The GitHub repository QMIND-Team/GC_computer_vision contains a labelled image folder "Data_new" with 5 categories: annies snickerdoodle cinnamon sugar, blue diamond nut thins almond cheddar, blue diamond nut thins almond seasalt, Higgins and Burke naturals peppermint, patels dal tadka lentil curry. Examples follow, each with its label.

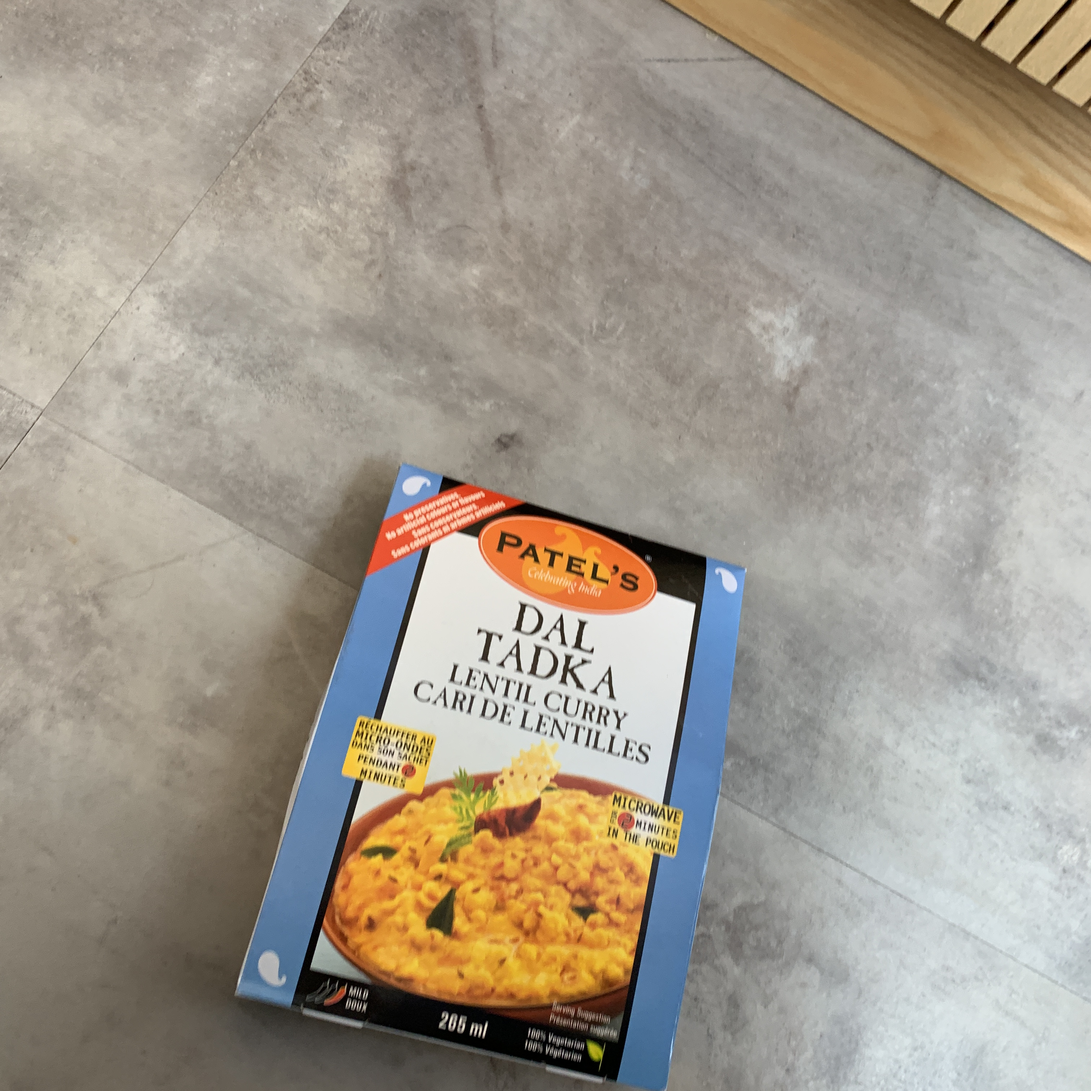
Label: patels dal tadka lentil curry

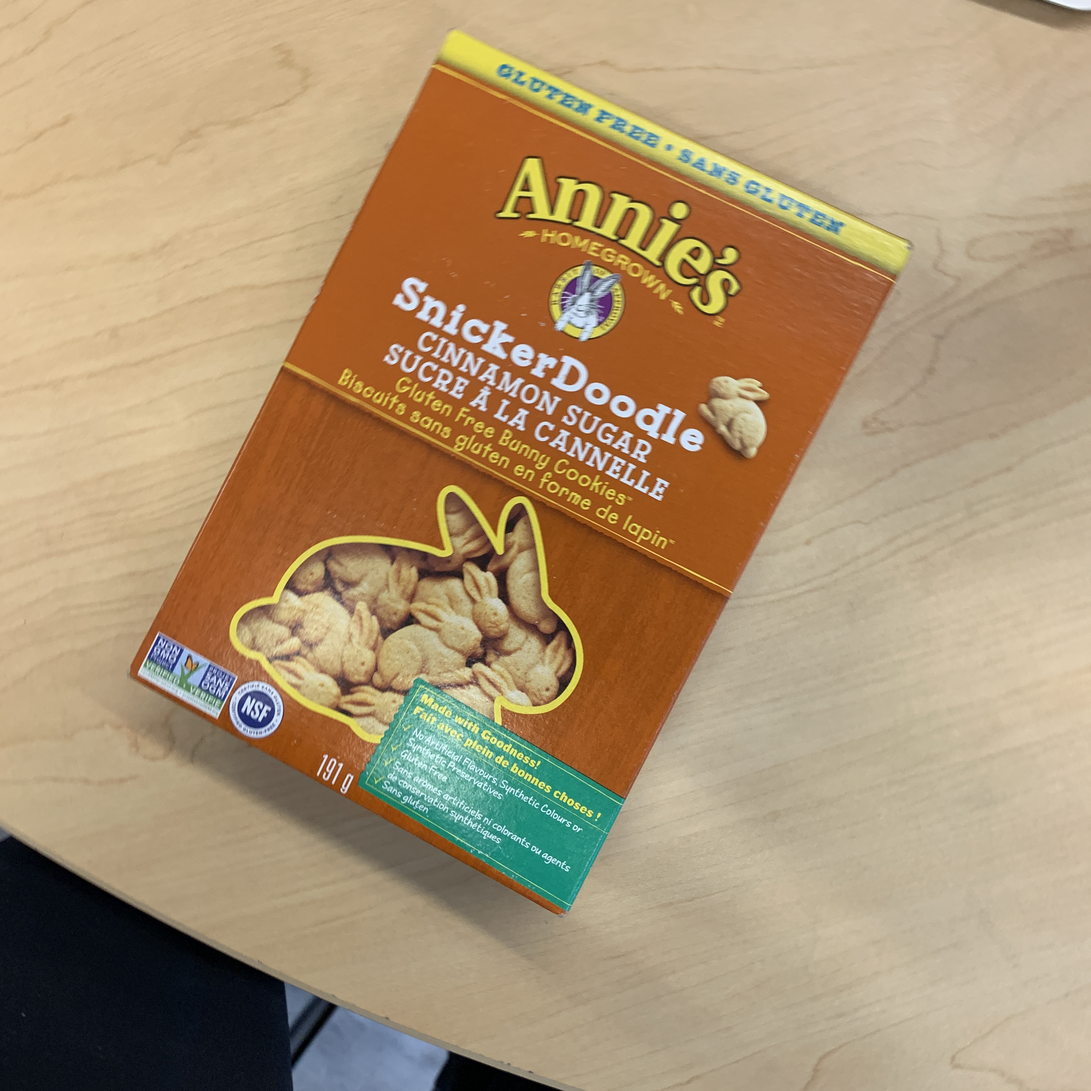
Label: annies snickerdoodle cinnamon sugar

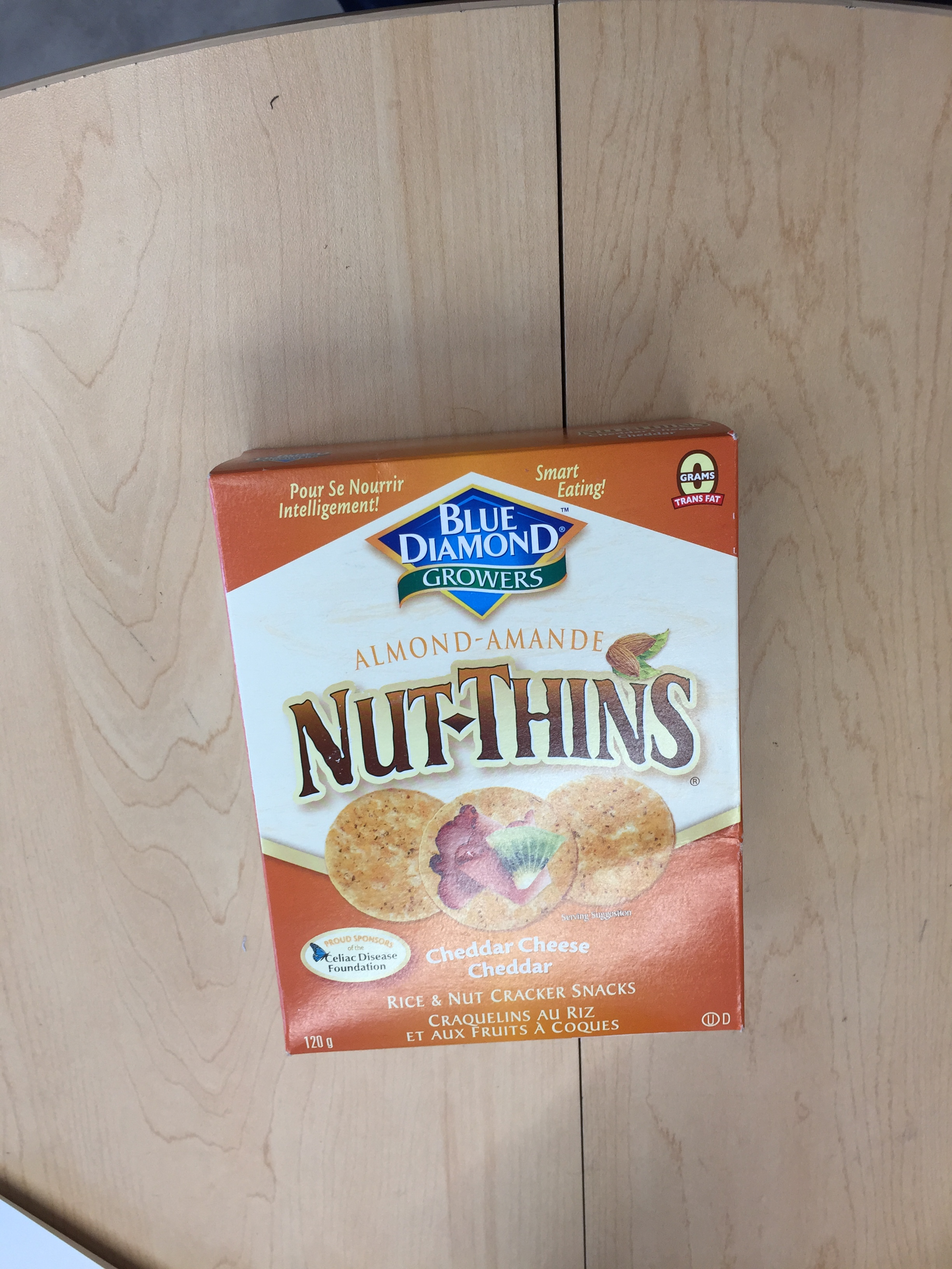
Label: blue diamond nut thins almond cheddar

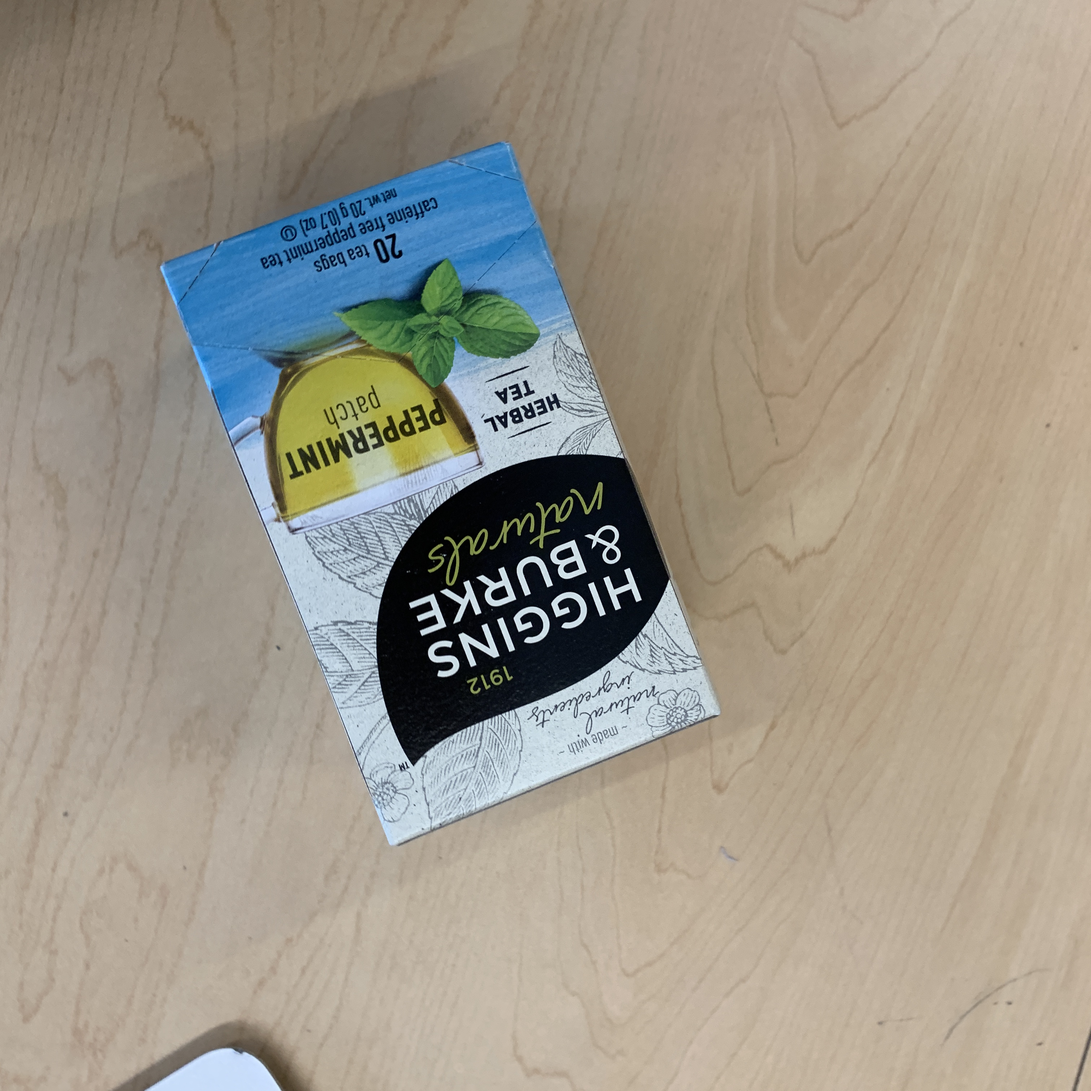
Label: Higgins and Burke naturals peppermint

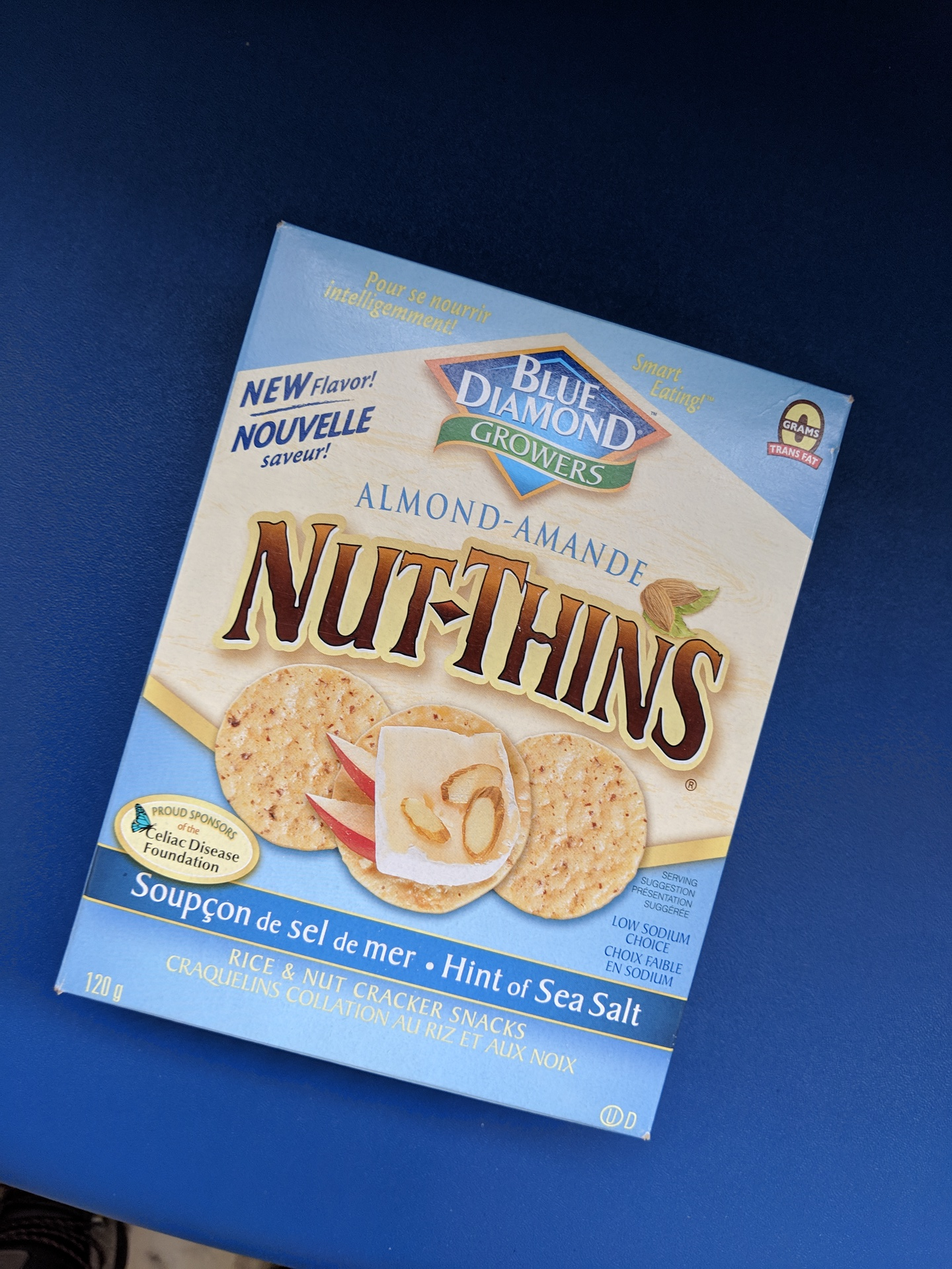
Label: blue diamond nut thins almond seasalt

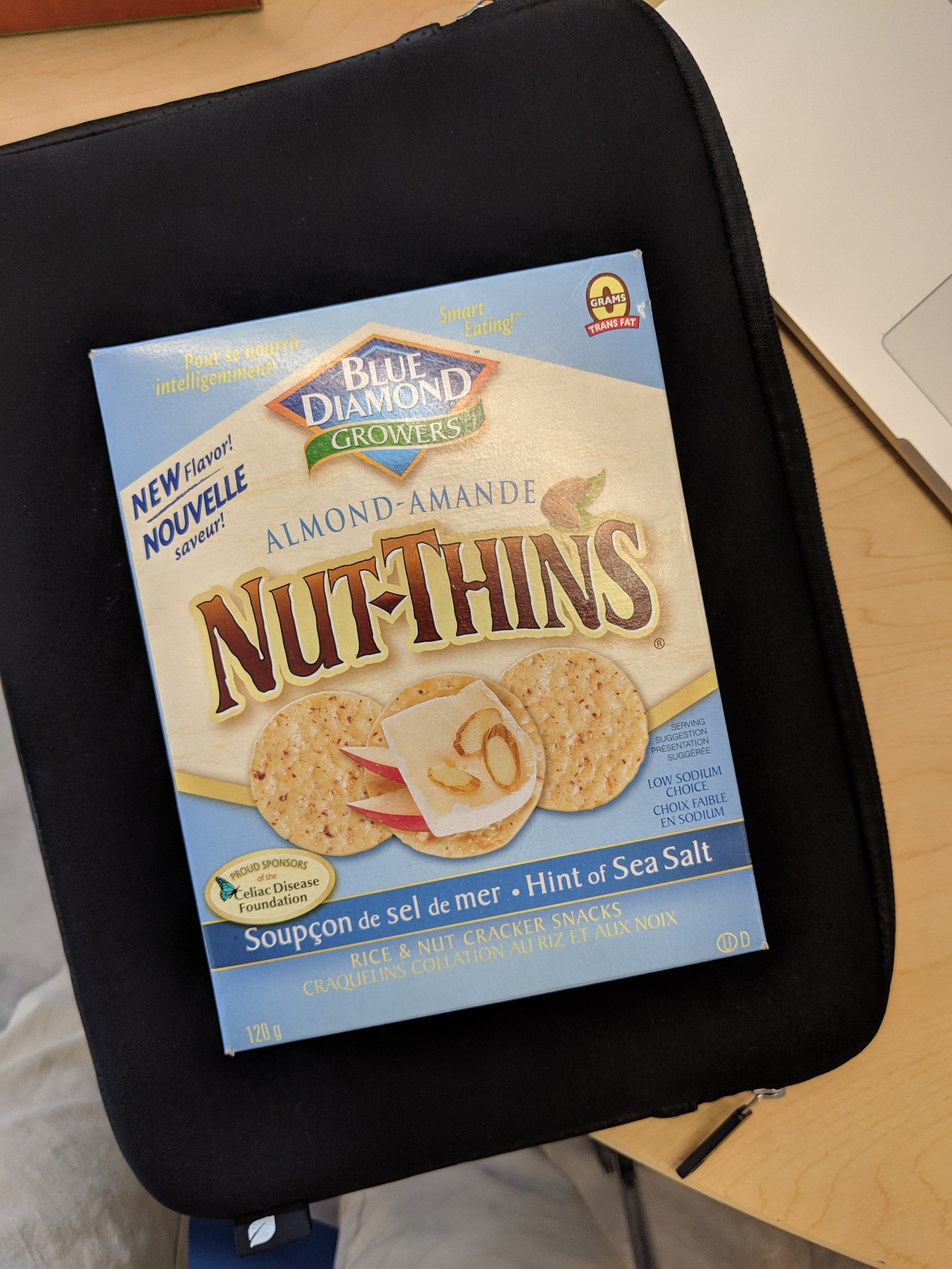
Label: blue diamond nut thins almond seasalt
